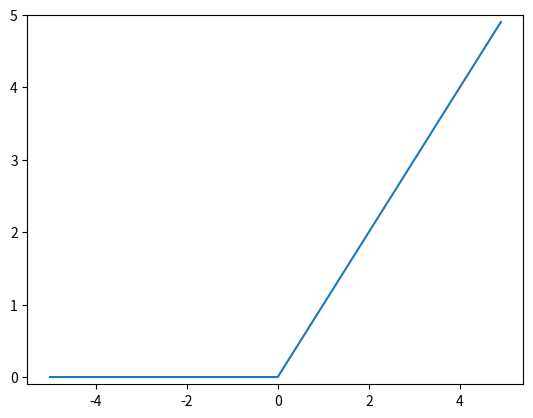

Reproduce this figure in Python.
# ReLU(Rectified Linear Unit, 렐루) 함수
# 시그모이드 함수의 대체재로 최근 많이 사용
# 입력이 0 이하면 0을 출력, 0을 넘으면 그대로 출력

# # 함수 보기 전에 혼자 구현
# def relu_function(x):
#     return np.array(x if (x >= 0) else 0, dtype=int)
# 이건 책에 나온 예제.. max라는 좋은 방법이 있었다.
def relu_function(x):
    return np.maximum(0, x)

import numpy as np
import matplotlib.pylab as plt

x = np.arange(-5.0, 5.0, 0.1)
y = relu_function(x)

plt.plot(x, y)
plt.ylim(-0.1, 5)
plt.show()
